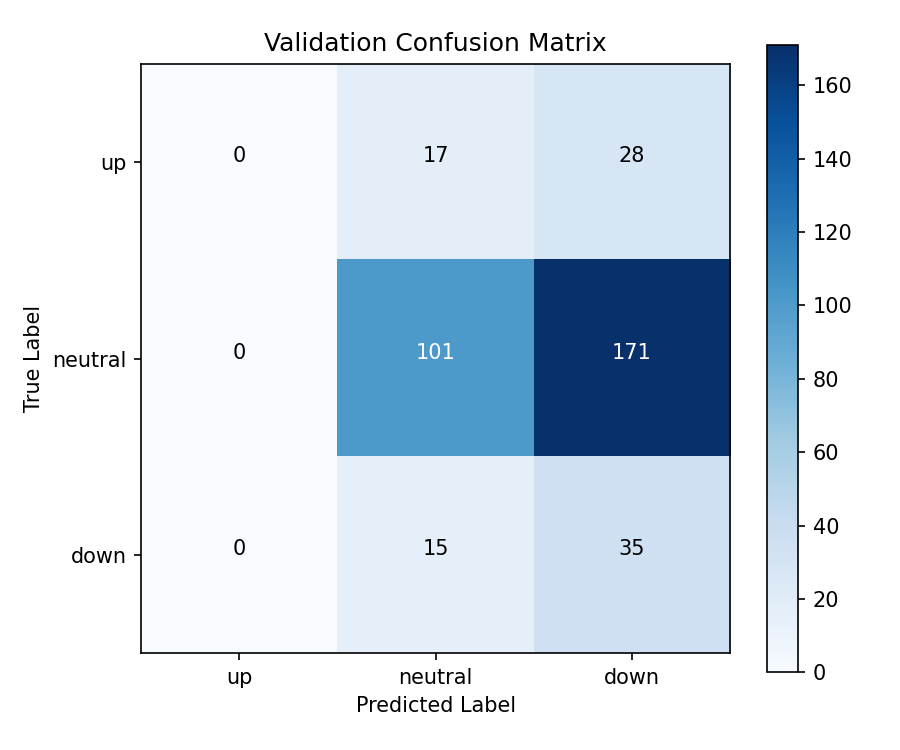

The file beside this chart, header and first rows:
, up, neutral, down
up, 0, 17, 28
neutral, 0, 101, 171
down, 0, 15, 35
